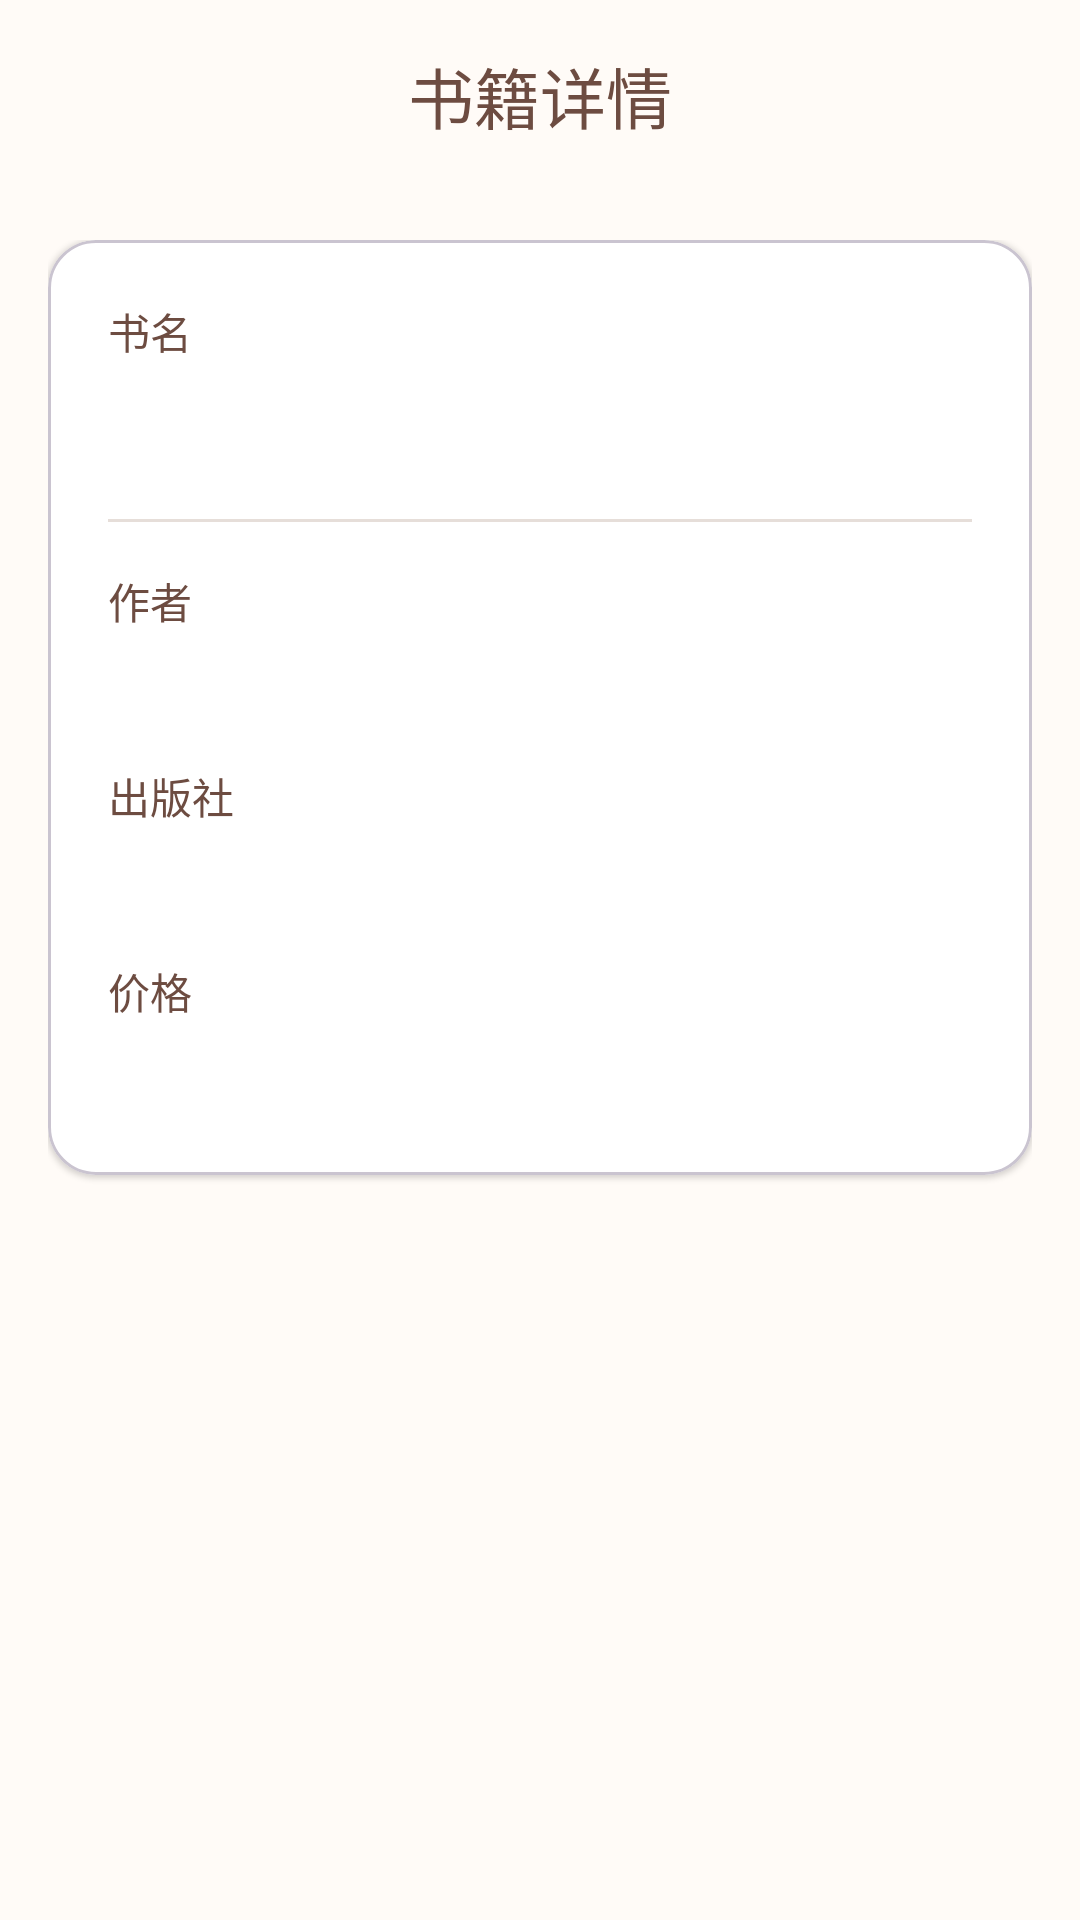

This screen was rendered from an Android layout file. Write that file and the resources it references.
<!-- AndroidManifest.xml: application theme Theme.Sujinhao -->
<!-- res/layout/activity_book_detail.xml -->
<?xml version="1.0" encoding="utf-8"?>
<androidx.constraintlayout.widget.ConstraintLayout xmlns:android="http://schemas.android.com/apk/res/android"
    xmlns:app="http://schemas.android.com/apk/res-auto"
    xmlns:tools="http://schemas.android.com/tools"
    android:id="@+id/root"
    android:layout_width="match_parent"
    android:layout_height="match_parent"
    tools:context=".BookDetailActivity">

    <com.google.android.material.appbar.MaterialToolbar
        android:id="@+id/toolbar"
        android:layout_width="0dp"
        android:layout_height="?attr/actionBarSize"
        android:background="@color/brown_surface"
        android:elevation="2dp"
        app:layout_constraintEnd_toEndOf="parent"
        app:layout_constraintStart_toStartOf="parent"
        app:layout_constraintTop_toTopOf="parent"
        app:title="@string/detail_title"
        app:titleCentered="true"
        app:titleTextColor="@color/brown" />

    <androidx.core.widget.NestedScrollView
        android:layout_width="0dp"
        android:layout_height="0dp"
        android:fillViewport="true"
        app:layout_constraintBottom_toBottomOf="parent"
        app:layout_constraintEnd_toEndOf="parent"
        app:layout_constraintStart_toStartOf="parent"
        app:layout_constraintTop_toBottomOf="@id/toolbar">

        <LinearLayout
            android:layout_width="match_parent"
            android:layout_height="wrap_content"
            android:orientation="vertical"
            android:padding="16dp">

            <com.google.android.material.card.MaterialCardView
                android:layout_width="match_parent"
                android:layout_height="wrap_content"
                app:cardBackgroundColor="@color/white"
                app:cardCornerRadius="16dp"
                app:cardElevation="1dp">

                <LinearLayout
                    android:layout_width="match_parent"
                    android:layout_height="wrap_content"
                    android:orientation="vertical"
                    android:padding="20dp">

                    <TextView
                        android:layout_width="wrap_content"
                        android:layout_height="wrap_content"
                        android:text="@string/detail_label_book_name"
                        android:textColor="@color/brown"
                        android:textSize="14sp" />

                    <TextView
                        android:id="@+id/text_book_name"
                        android:layout_width="match_parent"
                        android:layout_height="wrap_content"
                        android:layout_marginTop="4dp"
                        android:textColor="@color/brown"
                        android:textSize="24sp"
                        android:textStyle="bold"
                        tools:text="《第一行代码（第3版）》" />

                    <View
                        android:layout_width="match_parent"
                        android:layout_height="1dp"
                        android:layout_marginTop="16dp"
                        android:background="@color/brown_divider" />

                    <TextView
                        android:layout_width="wrap_content"
                        android:layout_height="wrap_content"
                        android:layout_marginTop="16dp"
                        android:text="@string/detail_label_author"
                        android:textColor="@color/brown"
                        android:textSize="14sp" />

                    <TextView
                        android:id="@+id/text_book_author"
                        android:layout_width="match_parent"
                        android:layout_height="wrap_content"
                        android:layout_marginTop="4dp"
                        android:textColor="@color/brown"
                        android:textSize="18sp"
                        tools:text="郭霖" />

                    <TextView
                        android:layout_width="wrap_content"
                        android:layout_height="wrap_content"
                        android:layout_marginTop="16dp"
                        android:text="@string/detail_label_publisher"
                        android:textColor="@color/brown"
                        android:textSize="14sp" />

                    <TextView
                        android:id="@+id/text_book_publisher"
                        android:layout_width="match_parent"
                        android:layout_height="wrap_content"
                        android:layout_marginTop="4dp"
                        android:textColor="@color/brown"
                        android:textSize="18sp"
                        tools:text="人民邮电出版社" />

                    <TextView
                        android:layout_width="wrap_content"
                        android:layout_height="wrap_content"
                        android:layout_marginTop="16dp"
                        android:text="@string/detail_label_price"
                        android:textColor="@color/brown"
                        android:textSize="14sp" />

                    <TextView
                        android:id="@+id/text_book_price"
                        android:layout_width="match_parent"
                        android:layout_height="wrap_content"
                        android:layout_marginTop="4dp"
                        android:textColor="@color/brown"
                        android:textSize="20sp"
                        android:textStyle="bold"
                        tools:text="¥69.00" />

                </LinearLayout>

            </com.google.android.material.card.MaterialCardView>

        </LinearLayout>

    </androidx.core.widget.NestedScrollView>

</androidx.constraintlayout.widget.ConstraintLayout>
<!-- resources referenced by this layout -->
<resources>
  <color name="brown">#6D4C41</color>
  <color name="brown_divider">#E6DED9</color>
  <color name="brown_surface">#FFFBF7</color>
  <color name="white">#FFFFFFFF</color>
  <string name="detail_label_author">作者</string>
  <string name="detail_label_book_name">书名</string>
  <string name="detail_label_price">价格</string>
  <string name="detail_label_publisher">出版社</string>
  <string name="detail_title">书籍详情</string>
  <style name="Theme.Sujinhao" parent="Base.Theme.Sujinhao" />
  <style name="Base.Theme.Sujinhao" parent="Theme.Material3.Light.NoActionBar">
          <item name="colorPrimary">@color/brown</item>
          <item name="android:windowBackground">@color/brown_surface</item>
      </style>
</resources>
